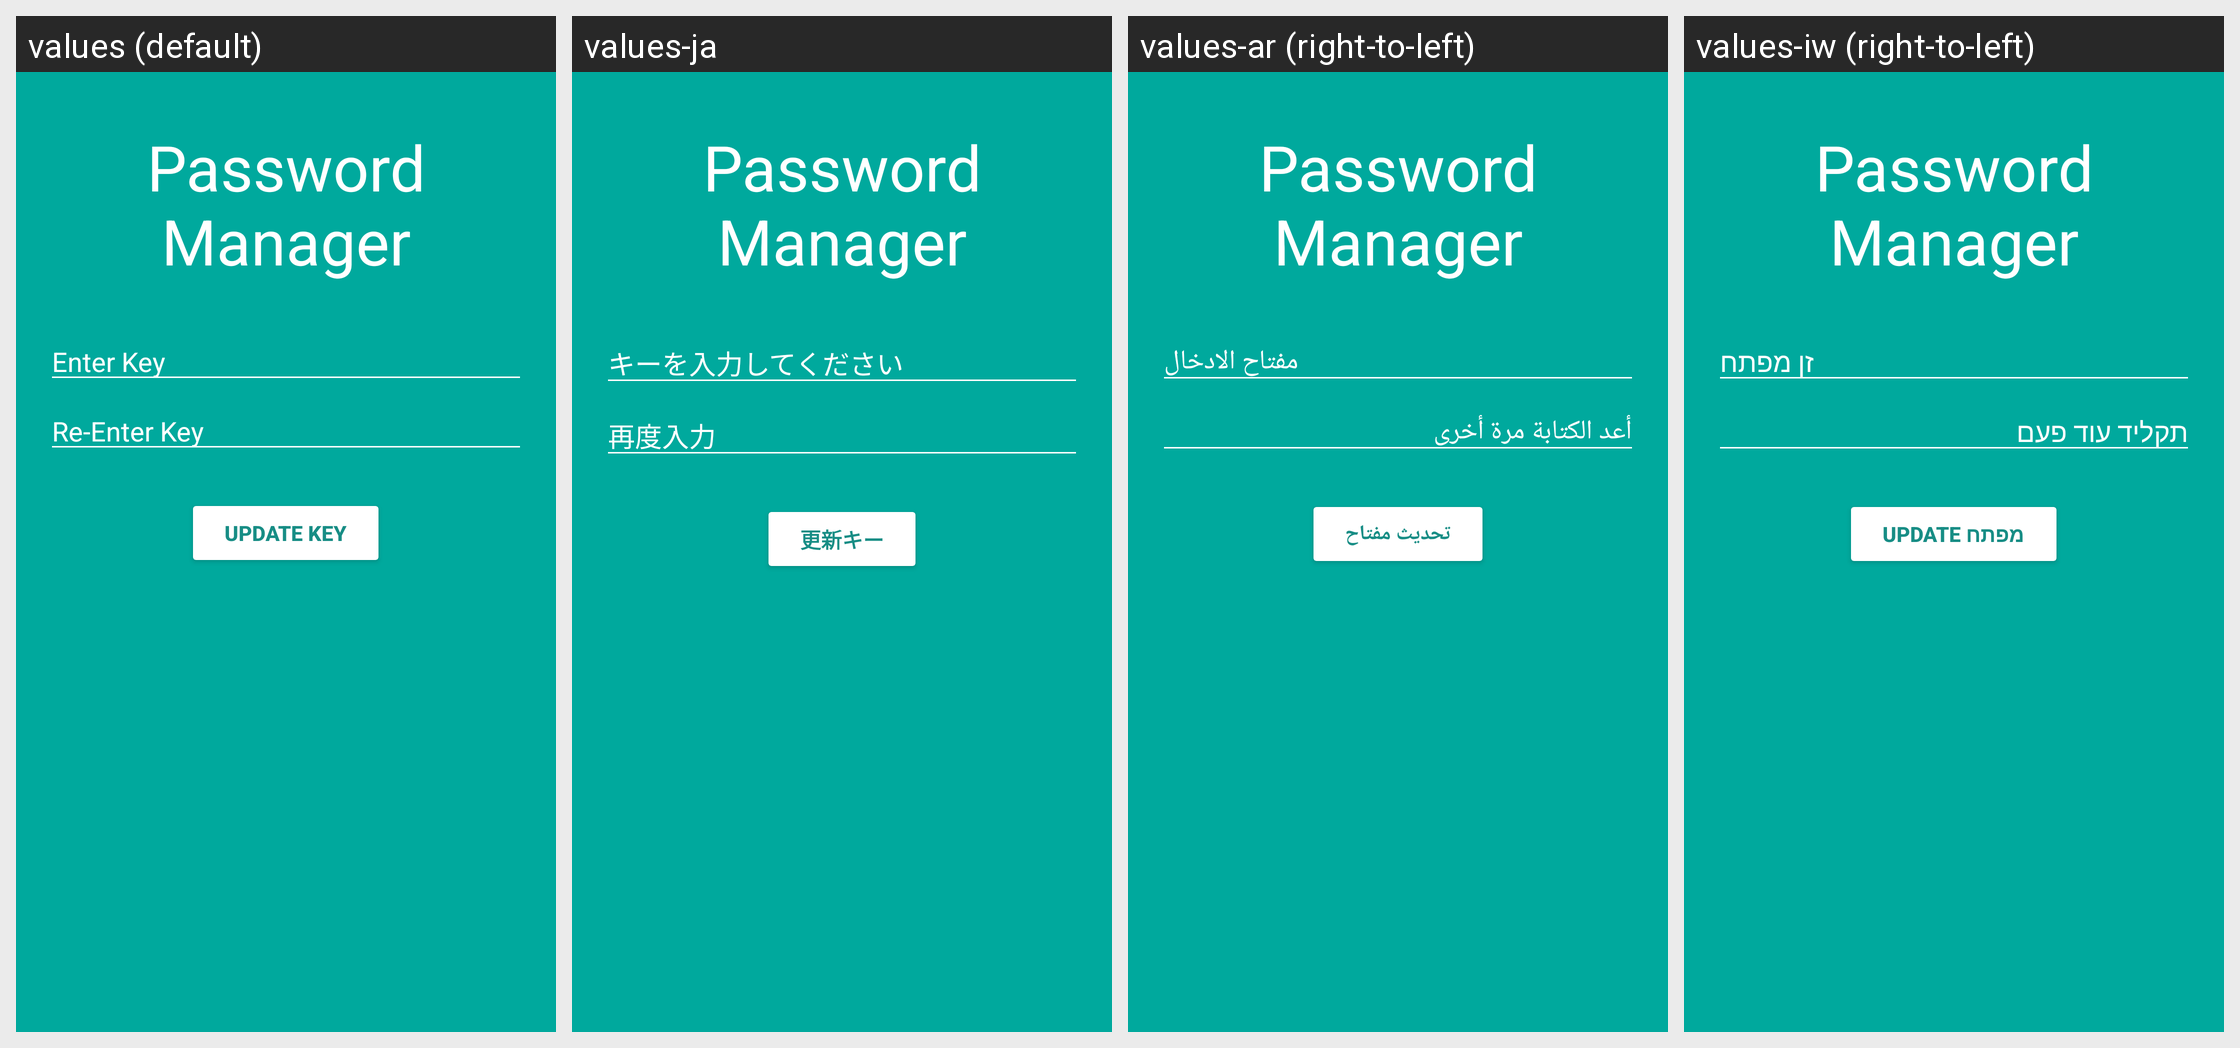

Translations of the strings shown on this Android screen, per locale in the grid:
Android screen res/layout/activity_save_key.xml rendered under 4 locales, left to right: values (default), values-ja, values-ar (right-to-left), values-iw (right-to-left). Device: Nexus 5 (rendered at 1080×1920; each locale shown at half size, 540×960, under a caption strip naming it); theme AppTheme.
Other locales in the repository, not shown: values-bg, values-cs, values-de, values-es, values-fa, values-fi, values-fr, values-it, values-ko, values-nl, values-pl, values-pt, values-ro, values-ru, values-sk, values-sv, values-tr, values-zh.
Strings drawn on this screen, with the default value and each locale's value (text and hints the layout hard-codes, and strings that could not be matched under every locale, appear in the picture but are not listed):

app_name
  values: Password Manager
  values-ja: Password Manager  [not translated; the default value is used]
  values-ar: Password Manager  [not translated; the default value is used]
  values-iw: Password Manager  [not translated; the default value is used]

enter_key
  values: Enter Key
  values-ja: キーを入力してください
  values-ar: مفتاح الادخال
  values-iw: זן מפתח

re_enter_key
  values: Re-Enter Key
  values-ja: 再度入力
  values-ar: أعد الكتابة مرة أخرى
  values-iw: תקליד עוד פעם

update_key
  values: Update Key
  values-ja: 更新キー
  values-ar: تحديث مفتاح
  values-iw: מפתח Update
